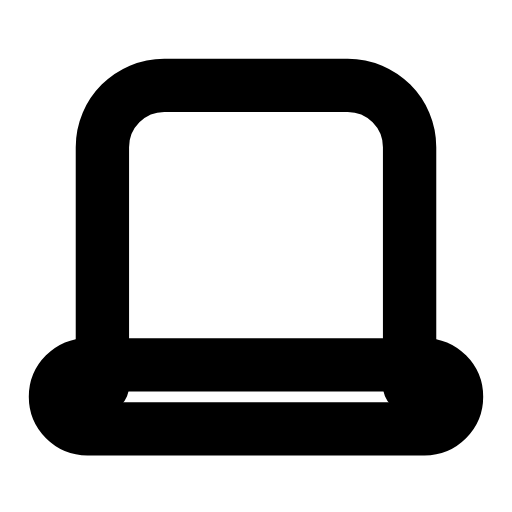
t = 0.00 s
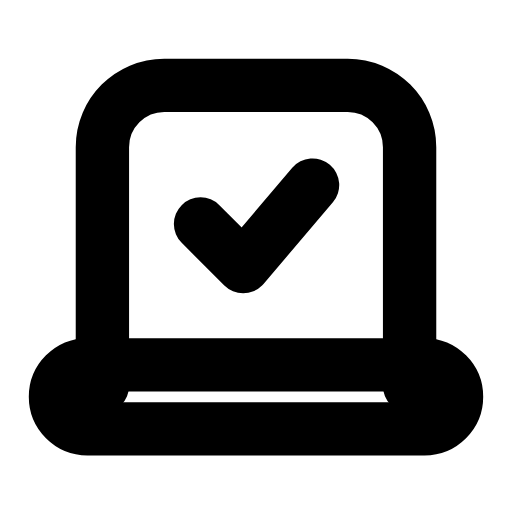
t = 0.28 s
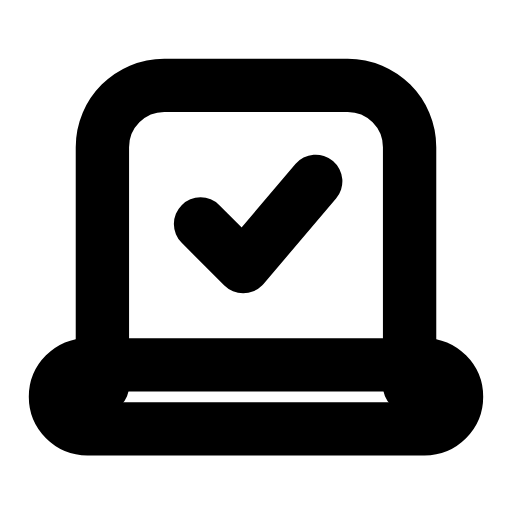
t = 0.59 s
t = 0.83 s: frame unchanged from t = 0.59 s, image omitted
t = 1.14 s: frame unchanged from t = 0.59 s, image omitted
t = 1.44 s: frame unchanged from t = 0.00 s, image omitted

The animated SVG that drew these frames (rendered in a browser with its animation timeline set to each time). Animation: 1 SMIL element (animate=1); one cycle of 1.70 s, repeats indefinitely.

<svg xmlns="http://www.w3.org/2000/svg" width="24" height="24" viewBox="0 0 24 24" fill="none"><g transform="translate(0 -0.5)"><path stroke="currentColor" stroke-width="2.5" stroke-linecap="round" stroke-linejoin="round" fill="none" d="M4.8 18.6L4.8 7.4C4.8 5.8 6.1 4.5 7.7 4.5L16.3 4.5C17.9 4.5 19.2 5.8 19.2 7.4L19.2 18.6"></path><rect stroke="currentColor" stroke-width="2.5" stroke-linecap="round" stroke-linejoin="round" fill="none" x="2.6" y="17.6" width="18.8" height="3" rx="1.5"></rect><path stroke="currentColor" stroke-width="2.5" stroke-linecap="round" stroke-linejoin="round" fill="none" d="M9.4 11L11.4 13L14.8 9" pathLength="1" stroke-dasharray="1"><animate attributeName="stroke-dashoffset" values="1;1;0;0;0;0;1;1;1" keyTimes="0;0.081;0.2475;0.45;0.6;0.735;0.846;0.9;1" dur="1.7s" repeatCount="indefinite" calcMode="spline" keySplines="0.16 1 0.3 1;0.16 1 0.3 1;0.16 1 0.3 1;0.16 1 0.3 1;0.16 1 0.3 1;0.16 1 0.3 1;0.16 1 0.3 1;0.16 1 0.3 1"/></path></g></svg>
